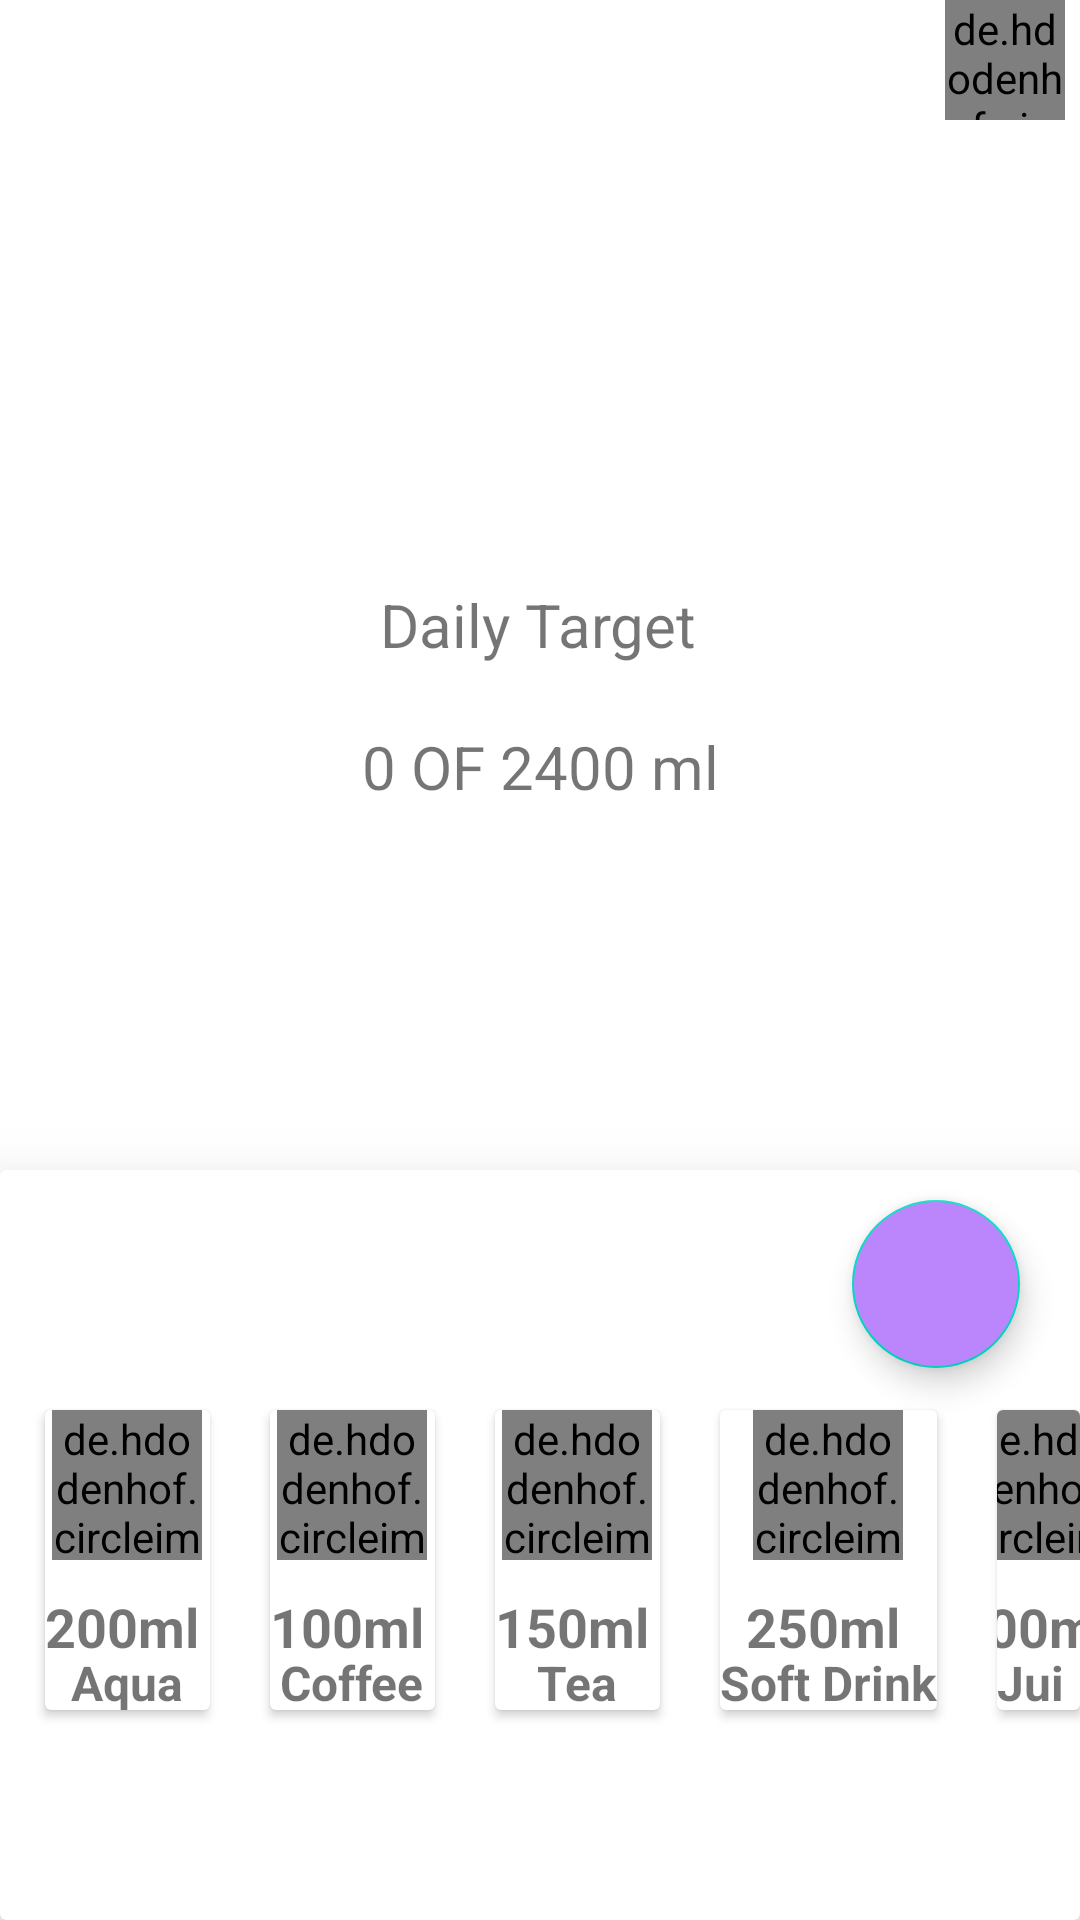

The Android layout XML behind this screen, and the referenced resources:
<!-- AndroidManifest.xml: application theme Theme.FitFactory -->
<!-- res/layout/activity_waterreminder.xml -->
<?xml version="1.0" encoding="utf-8"?>
<androidx.constraintlayout.widget.ConstraintLayout xmlns:android="http://schemas.android.com/apk/res/android"
    xmlns:app="http://schemas.android.com/apk/res-auto"
    xmlns:tools="http://schemas.android.com/tools"
    android:layout_width="match_parent"
    android:layout_height="match_parent"
    tools:context=".Activities.Water.waterreminder">

    <de.hdodenhof.circleimageview.CircleImageView
        android:id="@+id/messagesettings"
        android:layout_width="40dp"
        android:layout_height="40dp"
        android:src="@drawable/ic_baseline_settings_24"
        app:layout_constraintEnd_toEndOf="parent"
        app:layout_constraintHorizontal_bias="0.567"
        app:layout_constraintStart_toEndOf="@+id/waterlevel"
        tools:ignore="MissingConstraints"
        tools:layout_editor_absoluteY="70dp" />

    <TextView
        android:id="@+id/textView2"
        android:layout_width="wrap_content"
        android:layout_height="wrap_content"
        android:text="Daily Target"
        android:textSize="20sp"
        app:layout_constraintBottom_toTopOf="@+id/cardView"
        app:layout_constraintEnd_toEndOf="parent"
        app:layout_constraintHorizontal_bias="0.498"
        app:layout_constraintStart_toStartOf="parent"
        app:layout_constraintTop_toTopOf="parent"
        app:layout_constraintVertical_bias="0.536"/>

    <TextView
        android:id="@+id/waterprogress"
        android:layout_width="wrap_content"
        android:layout_height="wrap_content"
        android:text="0 OF 2400 ml"
        android:textSize="20sp"
        app:layout_constraintBottom_toTopOf="@+id/cardView"
        app:layout_constraintEnd_toEndOf="parent"
        app:layout_constraintStart_toStartOf="parent"
        app:layout_constraintTop_toBottomOf="@+id/textView2"
        app:layout_constraintVertical_bias="0.145" />

    <ProgressBar
        android:id="@+id/waterlevel"
        android:layout_width="258dp"
        android:layout_height="282dp"
        android:backgroundTint="#EA98FD"
        android:indeterminateOnly="false"
        android:progressDrawable="@drawable/circle"
        app:layout_constraintBottom_toBottomOf="parent"
        app:layout_constraintEnd_toEndOf="parent"
        app:layout_constraintHorizontal_bias="0.496"
        app:layout_constraintStart_toStartOf="parent"
        app:layout_constraintTop_toTopOf="parent"
        app:layout_constraintVertical_bias="0.338" />

    <androidx.cardview.widget.CardView
        android:id="@+id/cardView"
        android:layout_width="match_parent"
        android:layout_height="250dp"
        app:cardElevation="20dp"
        app:layout_constraintBottom_toBottomOf="parent"
        app:layout_constraintTop_toTopOf="parent"
        app:layout_constraintVertical_bias="1.0"
        tools:layout_editor_absoluteX="84dp">
        <com.google.android.material.floatingactionbutton.FloatingActionButton
            android:id="@+id/addtotarget"
            android:layout_width="wrap_content"
            android:layout_height="wrap_content"
            android:backgroundTint="@color/purple_200"
            android:src="@drawable/ic_baseline_add_24"
            android:layout_gravity="end"
            android:layout_marginRight="20dp"
            android:layout_marginTop="10dp"/>
        <LinearLayout
            android:layout_width="match_parent"
            android:layout_height="match_parent">
            <androidx.cardview.widget.CardView
                android:layout_width="wrap_content"
                android:layout_height="100dp"

                android:layout_marginLeft="15dp"
                android:layout_marginTop="80dp"
                android:id="@+id/addwater"
                >
                <de.hdodenhof.circleimageview.CircleImageView
                    android:layout_width="50dp"
                    android:layout_height="50dp"
                    android:src="@drawable/ic_pint_glass_svgrepo_com"
                    android:layout_gravity="center_horizontal"
                    />
                <TextView
                    android:layout_width="55dp"
                    android:layout_height="wrap_content"
                    android:textSize="18dp"
                    android:text="200ml"
                    android:layout_marginTop="60dp"
                    android:textStyle="bold"
                    android:layout_gravity="center_horizontal"
                    />
                <TextView
                    android:layout_width="wrap_content"
                    android:layout_height="wrap_content"
                    android:textSize="16dp"
                    android:text="Aqua"
                    android:textStyle="bold"
                    android:layout_marginTop="80dp"
                    android:layout_gravity="center_horizontal"/>


            </androidx.cardview.widget.CardView>
            <androidx.cardview.widget.CardView
                android:layout_width="wrap_content"
                android:layout_height="100dp"
                android:layout_marginLeft="20dp"
                android:layout_marginTop="80dp"
                android:id="@+id/addcofee"
                >
                <de.hdodenhof.circleimageview.CircleImageView
                    android:layout_width="50dp"
                    android:layout_height="50dp"
                    android:src="@drawable/ic_coffee_cup_svgrepo_com"
                    android:layout_gravity="center_horizontal"
                    />
                <TextView
                    android:layout_width="55dp"
                    android:layout_height="wrap_content"
                    android:textSize="18dp"
                    android:text="100ml"
                    android:layout_marginTop="60dp"
                    android:textStyle="bold"
                    android:layout_gravity="center_horizontal"
                    />
                <TextView
                    android:layout_width="wrap_content"
                    android:layout_height="wrap_content"
                    android:textSize="16dp"
                    android:text="Coffee"
                    android:textStyle="bold"
                    android:layout_marginTop="80dp"
                    android:layout_gravity="center_horizontal"/>


            </androidx.cardview.widget.CardView>
            <androidx.cardview.widget.CardView
                android:layout_width="wrap_content"
                android:layout_height="100dp"
                android:layout_marginLeft="20dp"
                android:layout_marginTop="80dp"
                android:id="@+id/addtea"
                >
                <de.hdodenhof.circleimageview.CircleImageView
                    android:layout_width="50dp"
                    android:layout_height="50dp"
                    android:src="@drawable/ic_tea_svgrepo_com"
                    android:layout_gravity="center_horizontal"
                    />
                <TextView
                    android:layout_width="55dp"
                    android:layout_height="wrap_content"
                    android:textSize="18dp"
                    android:text="150ml"
                    android:layout_marginTop="60dp"
                    android:textStyle="bold"
                    android:layout_gravity="center_horizontal"
                    />
                <TextView
                    android:layout_width="wrap_content"
                    android:layout_height="wrap_content"
                    android:textSize="16dp"
                    android:text="Tea"
                    android:textStyle="bold"
                    android:layout_marginTop="80dp"
                    android:layout_gravity="center_horizontal"/>


            </androidx.cardview.widget.CardView>
            <androidx.cardview.widget.CardView
                android:layout_width="wrap_content"
                android:layout_height="100dp"
                android:layout_marginLeft="20dp"
                android:layout_marginTop="80dp"
                android:id="@+id/addsoftdrink"
                >
                <de.hdodenhof.circleimageview.CircleImageView
                    android:layout_width="50dp"
                    android:layout_height="50dp"
                    android:src="@drawable/ic_soft_drink_svgrepo_com"
                    android:layout_gravity="center_horizontal"
                    />
                <TextView
                    android:layout_width="55dp"
                    android:layout_height="wrap_content"
                    android:textSize="18dp"
                    android:text="250ml"
                    android:layout_marginTop="60dp"
                    android:textStyle="bold"
                    android:layout_gravity="center_horizontal"
                    />
                <TextView
                    android:layout_width="wrap_content"
                    android:layout_height="wrap_content"
                    android:textSize="16dp"
                    android:text="Soft Drink"
                    android:textStyle="bold"
                    android:layout_marginTop="80dp"
                    android:layout_gravity="center_horizontal"/>


            </androidx.cardview.widget.CardView>
            <androidx.cardview.widget.CardView
                android:layout_width="wrap_content"
                android:layout_height="100dp"
                android:layout_marginLeft="20dp"
                android:layout_marginTop="80dp"
                android:id="@+id/addjuice"
                >
                <de.hdodenhof.circleimageview.CircleImageView
                    android:layout_width="50dp"
                    android:layout_height="50dp"
                    android:src="@drawable/ic_glass_svgrepo_com"
                    android:layout_gravity="center_horizontal"
                    />

                <TextView
                    android:layout_width="55dp"
                    android:layout_height="wrap_content"
                    android:layout_gravity="center_horizontal"
                    android:layout_marginTop="60dp"
                    android:text="200ml"
                    android:textSize="18dp"
                    android:textStyle="bold" />
                <TextView
                    android:layout_width="wrap_content"
                    android:layout_height="wrap_content"
                    android:textSize="16dp"
                    android:text="Juice"
                    android:textStyle="bold"
                    android:layout_marginTop="80dp"
                    android:layout_gravity="center_horizontal"/>
            </androidx.cardview.widget.CardView>
        </LinearLayout>
    </androidx.cardview.widget.CardView>

</androidx.constraintlayout.widget.ConstraintLayout>
<!-- resources referenced by this layout -->
<resources>
  <!-- drawable ic_pint_glass_svgrepo_com (drawable) -->
  <vector android:height="24dp" android:viewportHeight="498.482"
      android:viewportWidth="498.482" android:width="24dp" xmlns:android="http://schemas.android.com/apk/res/android">
      <path android:fillColor="#000100" android:pathData="M451.297,11.102C445.411,4.058 436.702,0 427.528,0H70.956c-9.178,0 -17.882,4.058 -23.773,11.102c-5.891,7.04 -8.367,16.323 -6.748,25.346l74.744,418.595c4.487,25.137 26.354,43.439 51.887,43.439h164.352c25.528,0 47.396,-18.302 51.883,-43.439L458.05,36.449C459.664,27.425 457.188,18.142 451.297,11.102zM340.145,380.532c-1.135,6.36 -6.666,10.984 -13.136,10.984H171.471c-6.465,0 -12.001,-4.624 -13.136,-10.984L97.616,40.502h303.253L340.145,380.532z"/>
      <path android:fillColor="#000100" android:pathData="M190.926,360.169l116.628,0l41.104,-230.159l-198.831,0z"/>
  </vector>
  <!-- drawable ic_soft_drink_svgrepo_com (drawable) -->
  <vector android:height="24dp" android:viewportHeight="462.4"
      android:viewportWidth="462.4" android:width="24dp" xmlns:android="http://schemas.android.com/apk/res/android">
      <path android:fillColor="#FF000000" android:pathData="M76.7,121.9L135.2,451c1.1,6.6 7,11.4 13.6,11.4h168.6c6.6,0 12.5,-4.8 13.6,-11.4l58.6,-330.1c-38,14.1 -94.6,22.4 -157.5,22.4C190.9,143.4 113.5,137.3 76.7,121.9z"/>
      <path android:fillColor="#FF000000" android:pathData="M233,72.6c98.3,0 151.8,-23.8 151.8,-36.3S331.3,0 233,0S81.2,23.9 81.2,36.3C81.2,48.8 134.8,72.6 233,72.6z"/>
      <path android:fillColor="#FF000000" android:pathData="M60.3,87.9c26.6,21.4 93.4,35.4 171.7,35.4c76.5,0 142.3,-13.5 170.1,-34.2l-9.6,-30.8c-26.1,20.7 -87.7,34 -159.5,34c-73.5,0 -136.2,-14 -161.2,-35.4L60.3,87.9"/>
  </vector>
  <!-- drawable ic_tea_svgrepo_com (drawable) -->
  <vector android:height="24dp" android:viewportHeight="496.117"
      android:viewportWidth="496.117" android:width="24dp" xmlns:android="http://schemas.android.com/apk/res/android">
      <path android:fillColor="#FF000000" android:pathData="M469,351.559H255.698c59.648,-15.429 108.415,-57.898 132.439,-113.555h35.257c40.1,0 72.723,-32.623 72.723,-72.722c0,-40.1 -32.623,-72.723 -72.723,-72.723H145.333v57.558h14.388c2.75,0 6.271,1.857 7.823,4.126l12.546,18.336c1.553,2.27 2.824,6.377 2.824,9.127v80.963c0,2.75 -2.25,5 -5,5H92.752c-2.75,0 -5,-2.25 -5,-5v-80.963c0,-2.75 1.271,-6.857 2.824,-9.127l12.546,-18.336c1.553,-2.27 5.073,-4.126 7.823,-4.126h14.388V92.559H18.996c-7.479,20.897 -11.564,43.409 -11.564,66.877c0,92.377 63.123,170.009 148.588,192.123H26c-14.359,0 -26,11.641 -26,26c0,14.359 11.641,26 26,26h443c14.359,0 26,-11.641 26,-26C495,363.199 483.359,351.559 469,351.559zM403.749,144.559h19.645c11.426,0 20.723,9.296 20.723,20.723c0,11.426 -9.296,20.722 -20.723,20.722h-20.858c1.163,-8.691 1.775,-17.558 1.775,-26.567C404.311,154.43 404.114,149.471 403.749,144.559z"/>
  </vector>
  <style name="Theme.FitFactory" parent="Theme.MaterialComponents.DayNight.DarkActionBar">
          
          <item name="colorPrimary">@color/purple_500</item>
          <item name="colorPrimaryVariant">@color/purple_700</item>
          <item name="colorOnPrimary">@color/white</item>
          
          <item name="colorSecondary">@color/teal_200</item>
          <item name="colorSecondaryVariant">@color/teal_700</item>
          <item name="colorOnSecondary">@color/black</item>
          
          <item name="android:statusBarColor" tools:targetApi="l">?attr/colorPrimaryVariant</item>
          
      </style>
  <!-- not gathered from this repository: default colours our renderer supplied (Android Studio template values) -->
  <color name="purple_200">#FFBB86FC</color>
  <color name="purple_500">#FF6200EE</color>
  <color name="purple_700">#FF3700B3</color>
  <color name="teal_200">#FF03DAC5</color>
  <color name="teal_700">#FF018786</color>
  <color name="black">#FF000000</color>
  <color name="white">#FFFFFFFF</color>
</resources>
